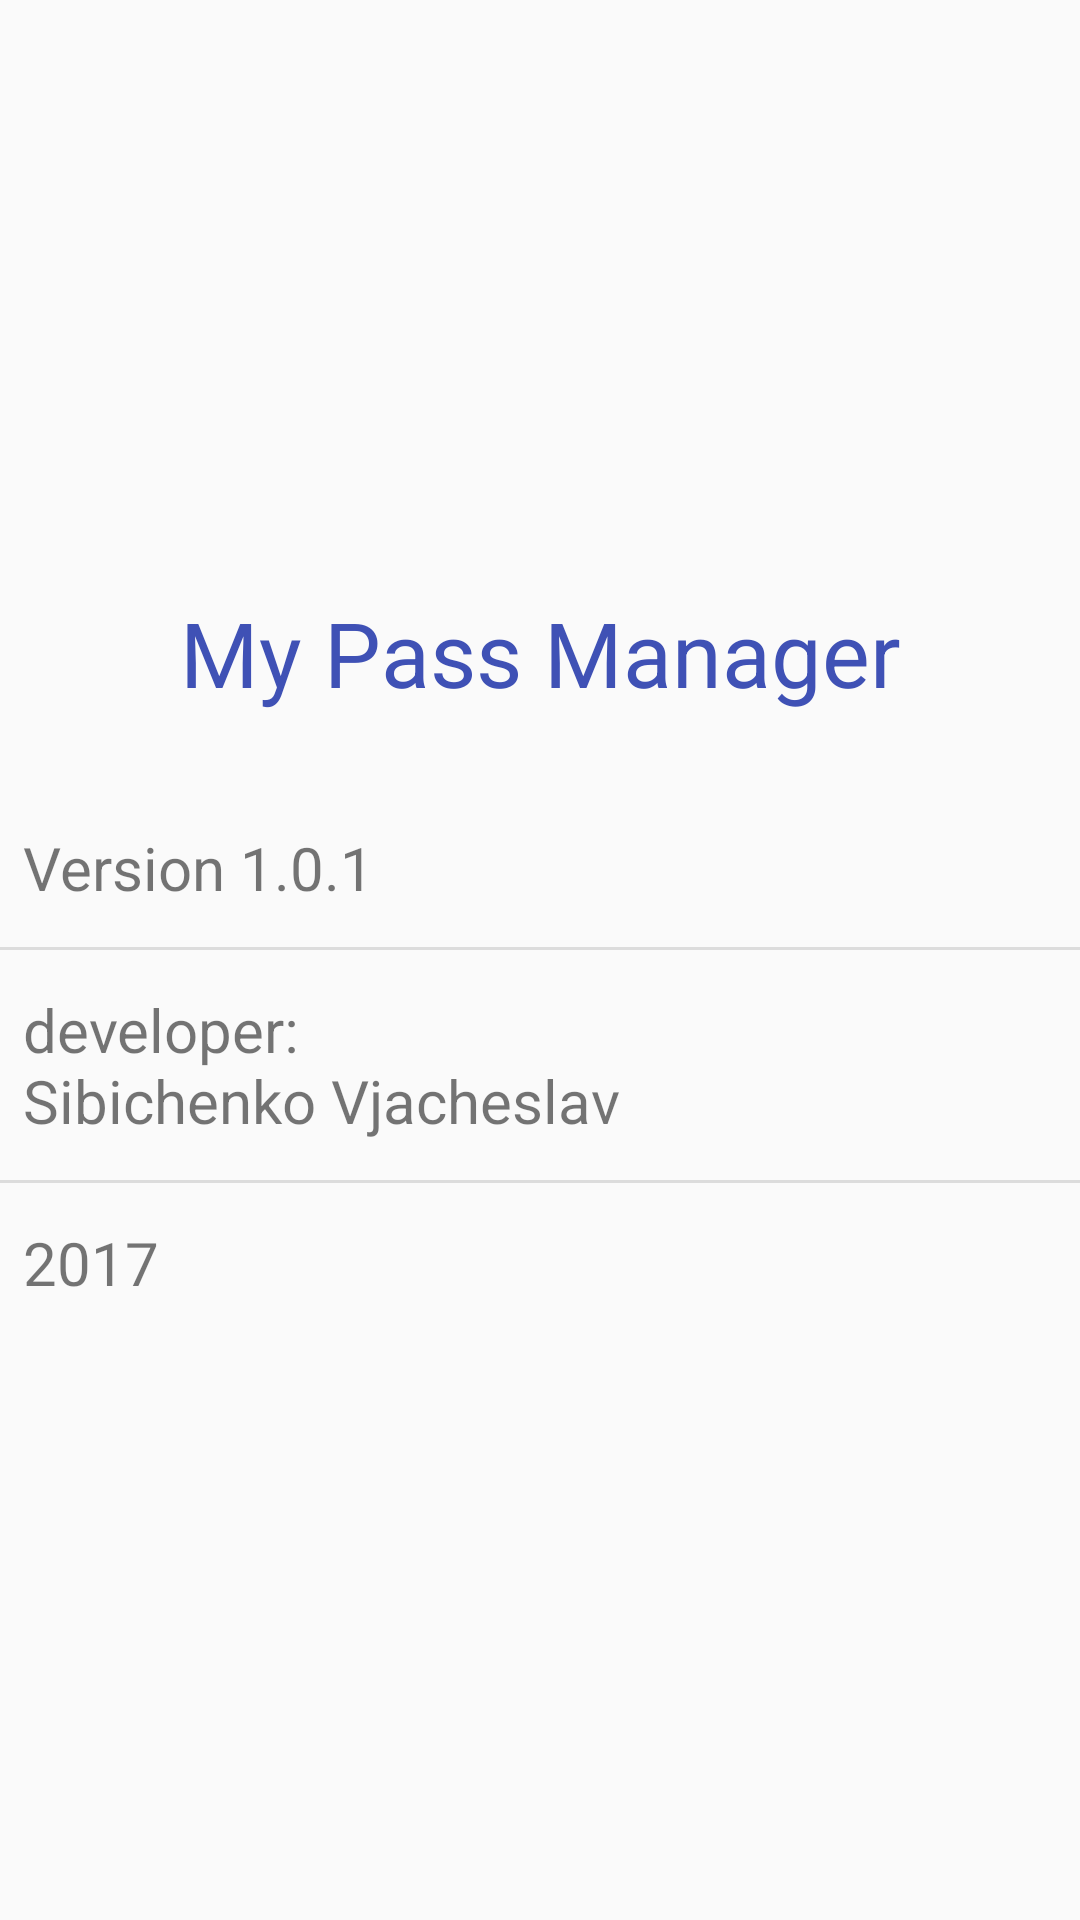

Android layout source for this screen:
<!-- AndroidManifest.xml: application theme AppTheme -->
<!-- res/layout/content_about.xml -->
<?xml version="1.0" encoding="utf-8"?>
<LinearLayout
    xmlns:android="http://schemas.android.com/apk/res/android"
    xmlns:app="http://schemas.android.com/apk/res-auto"
    xmlns:tools="http://schemas.android.com/tools"
    android:layout_width="match_parent"
    android:layout_height="match_parent"
    android:orientation="vertical"
    android:gravity="center"
    android:paddingBottom="@dimen/activity_vertical_margin"
    android:paddingLeft="@dimen/activity_horizontal_margin"
    android:paddingRight="@dimen/activity_horizontal_margin"
    android:paddingTop="@dimen/activity_vertical_margin"
    app:layout_behavior="@string/appbar_scrolling_view_behavior"
    tools:context=".AboutActivity"
    tools:showIn="@layout/activity_about">

    <ScrollView
        android:layout_width="match_parent"
        android:layout_height="wrap_content">

        <LinearLayout
            android:layout_width="match_parent"
            android:layout_height="wrap_content"
            android:orientation="vertical">

            <TextView
                android:layout_width="match_parent"
                android:layout_height="wrap_content"
                android:text="@string/app_name"
                android:textSize="30sp"
                android:gravity="center"
                android:textColor="@color/colorPrimary"
                android:layout_gravity="center"
                android:layout_marginBottom="30dp"
                android:layout_marginLeft="8dp"
                android:layout_marginRight="8dp"/>

            <TextView
                android:layout_width="match_parent"
                android:layout_height="wrap_content"
                android:text="@string/app_version"
                android:textSize="20sp"
                android:layout_margin="8dp"
                android:layout_gravity="center"/>

            <View style="@style/Divider"/>

            <TextView
                android:layout_width="match_parent"
                android:layout_height="wrap_content"
                android:text="@string/app_developer"
                android:textSize="20sp"
                android:layout_margin="8dp"
                android:layout_gravity="center"/>

            <View style="@style/Divider"/>

            <TextView
                android:layout_width="match_parent"
                android:layout_height="wrap_content"
                android:text="@string/app_year_developed"
                android:textSize="20sp"
                android:layout_margin="8dp"
                android:layout_gravity="center"/>

        </LinearLayout>

    </ScrollView>



</LinearLayout>
<!-- res/layout/activity_about.xml (included above) -->
<?xml version="1.0" encoding="utf-8"?>
<android.support.design.widget.CoordinatorLayout
    xmlns:android="http://schemas.android.com/apk/res/android"
    xmlns:app="http://schemas.android.com/apk/res-auto"
    xmlns:tools="http://schemas.android.com/tools"
    android:layout_width="match_parent"
    android:layout_height="match_parent"
    android:fitsSystemWindows="true"
    tools:context=".AboutActivity"
    android:id="@+id/root_view_about">

    <android.support.design.widget.AppBarLayout
        android:layout_width="match_parent"
        android:layout_height="wrap_content"
        android:theme="@style/AppTheme.AppBarOverlay">

        <android.support.v7.widget.Toolbar
            android:id="@+id/toolbar_about"
            android:layout_width="match_parent"
            android:layout_height="?attr/actionBarSize"
            android:background="?attr/colorPrimary"
            app:popupTheme="@style/AppTheme.PopupOverlay" />

    </android.support.design.widget.AppBarLayout>

    <include layout="@layout/content_about" />


</android.support.design.widget.CoordinatorLayout>
<!-- resources referenced by this layout -->
<resources>
  <color name="colorPrimary">#3F51B5</color>
  <string name="app_developer">developer:\nSibichenko Vjacheslav</string>
  <string name="app_name" translatable="false">My Pass Manager</string>
  <string name="app_version">Version 1.0.1</string>
  <string name="app_year_developed" translatable="false">2017</string>
  <style name="AppTheme.AppBarOverlay" parent="ThemeOverlay.AppCompat.Dark.ActionBar" />
  <style name="AppTheme.PopupOverlay" parent="ThemeOverlay.AppCompat.Light" />
  <style name="Divider">
          <item name="android:layout_width">match_parent</item>
          <item name="android:layout_height">1dp</item>
          <item name="android:layout_marginTop">5dp</item>
          <item name="android:layout_marginBottom">5dp</item>
          <item name="android:background">?android:attr/listDivider</item>
      </style>
  <style name="AppTheme" parent="Theme.AppCompat.Light.DarkActionBar">
          
          <item name="colorPrimary">@color/colorPrimary</item>
          <item name="colorPrimaryDark">@color/colorPrimaryDark</item>
          <item name="colorAccent">@color/colorAccent</item>
      </style>
  <color name="colorPrimaryDark">#303F9F</color>
  <color name="colorAccent">#ff4081</color>
</resources>
